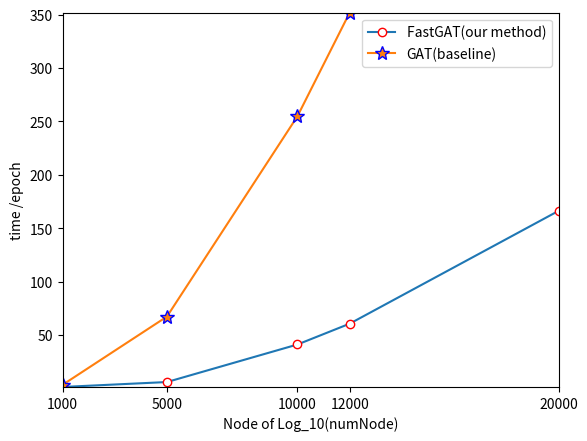

Generate this figure with matplotlib: (Note: this script raises an exception after producing the figure.)
from matplotlib import pyplot as plt

nodeVec=[1000,5000,10000,12000,20000]
fastGAT_time=[1.3238,5.9442,41.0973,60.5840,166.1725]
GAT_time=[3.3200,67.2227,254.8308,351.8460]
nodeVecSpecial=[1000,5000,10000,12000]


plt.plot(nodeVec,fastGAT_time,marker='o',mec='r',mfc='w',label='FastGAT(our method)')
plt.plot(nodeVecSpecial,GAT_time,marker='*',mec='b',ms=10,label='GAT(baseline)')
plt.legend()
plt.xticks(nodeVec)

plt.margins(0)

plt.subplots_adjust(bottom=0.10)
plt.xlabel('Node of Log_10(numNode)') #X轴标签
plt.ylabel("time /epoch") #Y轴标签
pyplot.yticks(GAT_time)
#plt.title("A simple plot") #标题
plt.savefig('./sdata_plot_time.jpg',dpi = 900)
